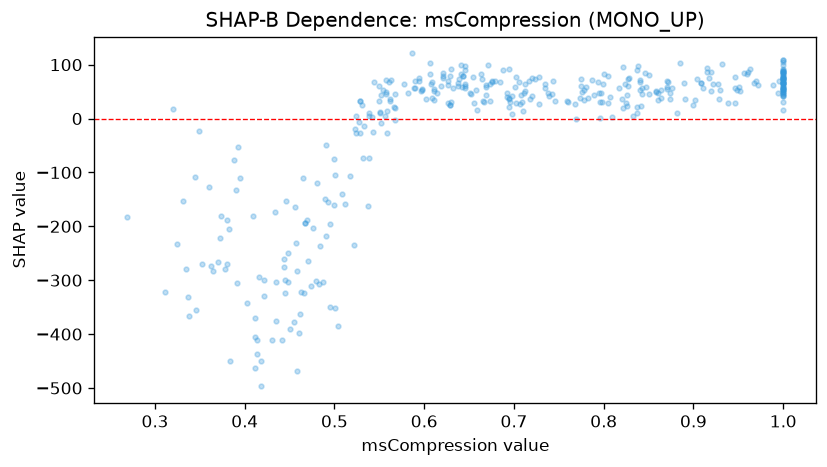

The file beside this chart, header and first rows:
feature_value, shap_value
0.927, 63.35
0.915, 94.07
0.335, -278.3
1.0, 66.37
0.778, 34.28
0.609, 68.12
0.712, 64.98
0.72, 74.58
0.92, 87
0.718, 35.96
0.809, 2.249
0.871, 54.98
0.445, -299.6
0.532, -73.37
1.0, 57.13
0.444, -274.6
0.652, 44.67
0.411, -404.9
0.578, 64.91
0.826, 43.36
0.523, -19.56
0.55, 60.26
1.0, 87.95
0.554, 53.67
1.0, 46.25
0.538, 11.05
0.654, 77
0.702, 29.46
0.602, 36.52
0.643, 78.09
0.362, -273.1
1.0, 91.65
0.86, 46.63
0.626, 61.9
0.738, 46.63
0.842, 23.75
0.908, 66.02
0.621, 83.98
0.479, -301.2
0.805, 78.8
0.466, -323
0.469, -187.7
0.656, 29.35
0.563, 71.85
0.524, -27.19
0.562, 37.15
0.742, 44.9
0.768, 26.97
0.797, 47.04
0.843, 44.88
0.608, 64.27
0.679, 69.97
0.629, 26.06
0.531, 25.54
0.461, -397.1
0.561, 67.42
0.669, 57.69
0.37, -266.7
0.619, 59.62
0.824, 64.92
... 322 more rows
